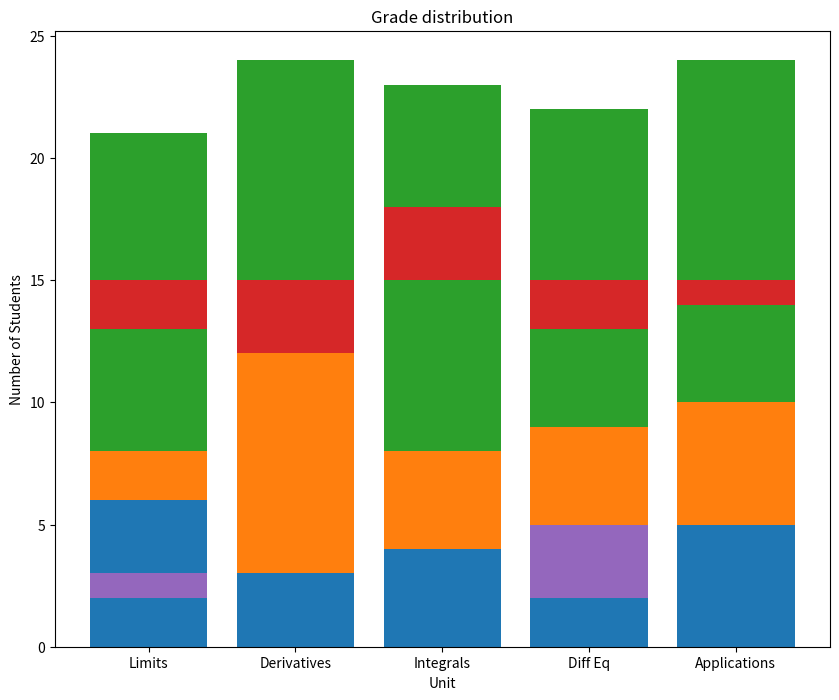

Reproduce this figure in Python.
from matplotlib import pyplot as plt
import numpy as np

unit_topics = ['Limits', 'Derivatives', 'Integrals', 'Diff Eq', 'Applications']
As = [6, 3, 4, 3, 5]
Bs = [8, 12, 8, 9, 10]
Cs = [13, 12, 15, 13, 14]
Ds = [2, 3, 3, 2, 1]
Fs = [1, 0, 0, 3, 0]

x = range(5)

c_bottom = np.add(As, Bs)
#create d_bottom and f_bottom here
d_bottom = np.add(c_bottom, Cs)
f_bottom = np.add(d_bottom, Ds)
#create your plot here
plt.figure(figsize=(10, 8))

plt.bar(range(len(As)), As, label='As')
plt.bar(range(len(Bs)), Bs, bottom=As, label='Bs')
plt.bar(range(len(Cs)), Cs, bottom=Bs, label='Cs')
plt.bar(range(len(Ds)), Ds, bottom=Cs, label='Ds')
plt.bar(range(len(Fs)), Fs, bottom=Ds, label='Fs')

ax = plt.subplot(1, 1, 1)
ax.set_xticks(range(len(unit_topics)))
ax.set_xticklabels(unit_topics)
plt.title('Grade distribution')
plt.xlabel('Unit')
plt.ylabel('Number of Students')

# plt.savefig('my_stacked_bar.png')

plt.show()